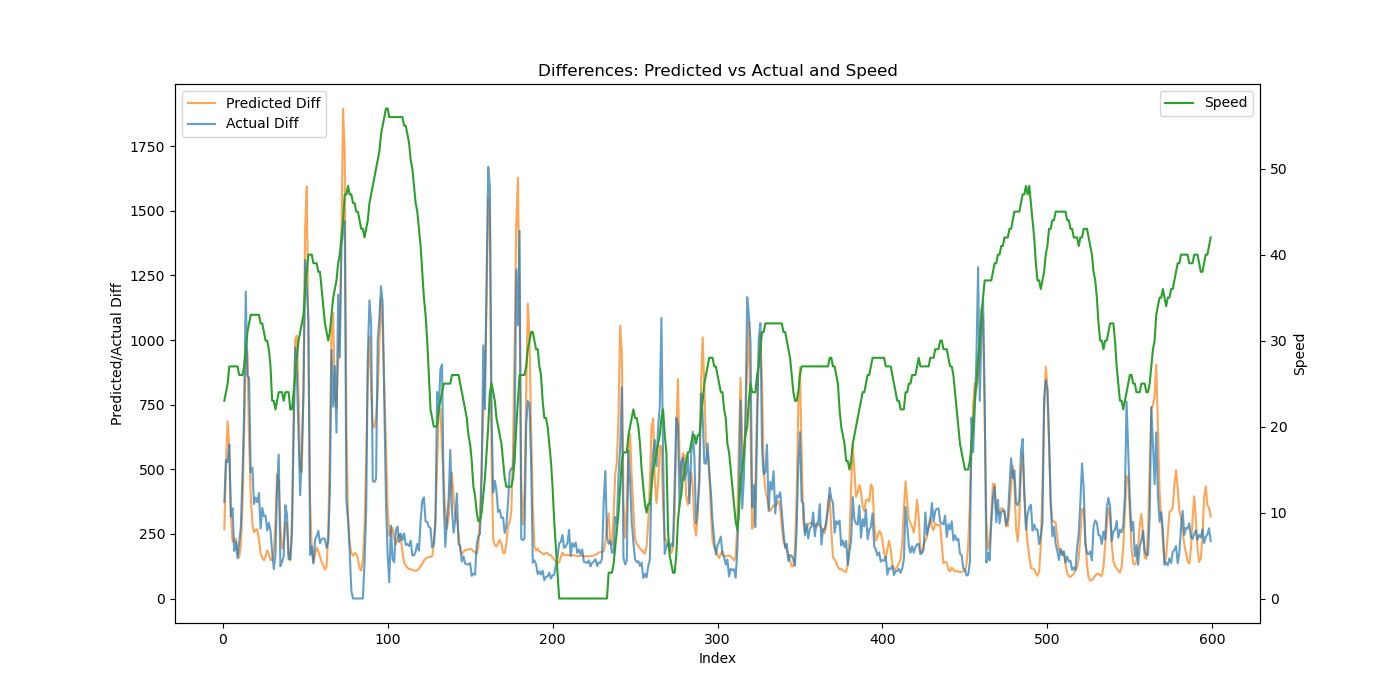

Source data for this figure (header and first rows):
Speed, Actual, Predicted, Predicted_Diff, Actual_Diff
23, 374.0, 391, 268.3, 374.0
24, 908.6, 907.5, 516.5, 534.6
25, 1437, 1594, 686, 528.4
27, 2033, 2179, 585.5, 595.9
27, 2351, 2492, 313.1, 317.8
27, 2700, 2712, 220, 349.4
27, 2884, 2939, 226.5, 184.2
27, 3104, 3170, 231.2, 219.6
27, 3259, 3363, 193.2, 155.4
26, 3475, 3522, 158.7, 215.5
26, 3751, 3726, 204.3, 276.1
26, 4228, 4077, 350.3, 477.6
27, 4951, 4716, 639.1, 722.8
29, 6139, 5683, 967.3, 1188
31, 7000, 6641, 958.5, 861.1
32, 7854, 7258, 617.1, 854.4
33, 8343, 7656, 397.6, 488.4
33, 8849, 7946, 290.4, 506.0
33, 9215, 8202, 256, 366.0
33, 9605, 8468, 265.3, 390.4
33, 9977, 8736, 268, 372.2
33, 10385, 8961, 225.6, 408.1
32, 10656, 9135, 173.8, 270.8
32, 11007, 9293, 157.6, 350.6
31, 11325, 9441, 148.3, 318.2
30, 11646, 9604, 162.6, 320.8
30, 11909, 9790, 186.2, 263.1
29, 12202, 9962, 172.6, 293.6
27, 12465, 10111, 148.9, 262.2
23, 12644, 10261, 149.5, 179.8
23, 12758, 10442, 181.4, 113.7
22, 12926, 10737, 295.3, 168.0
23, 13355, 11220, 482.3, 428.6
24, 13912, 11673, 453.2, 556.8
24, 14036, 11944, 271.1, 124.8
24, 14178, 12138, 194.3, 142.2
23, 14341, 12357, 219.1, 162.4
24, 14702, 12654, 296.4, 360.8
24, 15027, 12937, 283.3, 325.4
24, 15179, 13100, 162.7, 152.1
22, 15331, 13247, 147.3, 152.2
22, 15580, 13549, 301.6, 248.6
24, 16222, 14216, 667.3, 642.6
26, 17193, 15221, 1005, 970.6
28, 18058, 16238, 1017, 864.4
30, 18689, 17022, 783.9, 631.2
31, 19088, 17518, 496.6, 399.8
32, 19660, 18007, 488.9, 571.2
33, 20458, 18825, 818.3, 797.8
36, 21768, 20260, 1435, 1311
38, 22966, 21855, 1594, 1198
40, 24047, 22814, 959.8, 1082
40, 24216, 23196, 381.7, 168.7
40, 24418, 23385, 188.7, 202.2
39, 24554, 23525, 140.7, 136.0
39, 24782, 23694, 168.4, 227.1
39, 25023, 23892, 197.9, 241.4
38, 25284, 24074, 182.2, 261.6
38, 25499, 24236, 162.4, 214.2
36, 25728, 24377, 141, 229.5
... 539 more rows
